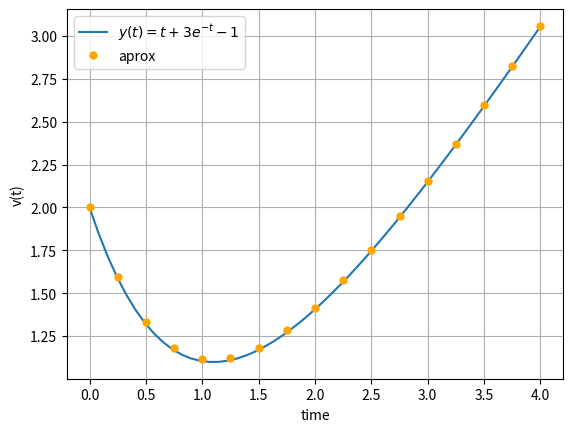

Reproduce this figure in Python.
import numpy as np
from scipy.integrate import odeint
import matplotlib.pyplot as plt
import math

#Aqui definimos la ecuacion diferencial
def model(y,t):
    dydt = t-y 
    return dydt

#Aqui va el valor inicial de la ecuacion diferencial
y0 = 2

#Aqui definimos el intervalo
t = np.linspace(0,4)

# Esto resuelve la ecuacion diferencial
y = odeint(model,y0,t)

n=16 #Numero de intervalos que se desea
a=0
b=4
h=(b-a)/n
z=[2] #Aqui Valor inicial de la ecuacion diferencial
x=[a]

#Metodo del Trapecio
for i in range(0,n):
    m1=x[i]-z[i]
    m2=x[i]+h-(z[i]+h*m1)
    m=(m1+m2)/2
    x.append(a+(i+1)*h)
    z.append(z[i]+h*m)

# Graficamos los resultados
plt.plot(t,y)
for i in range(0,n+1):
    plt.plot(x[i],z[i],'o',color='orange',markersize=5)
    
plt.legend(['$y(t)=t+3e^{-t}-1$','aprox'])
plt.grid(True)
plt.xlabel('time')
plt.ylabel('v(t)')
plt.show()
